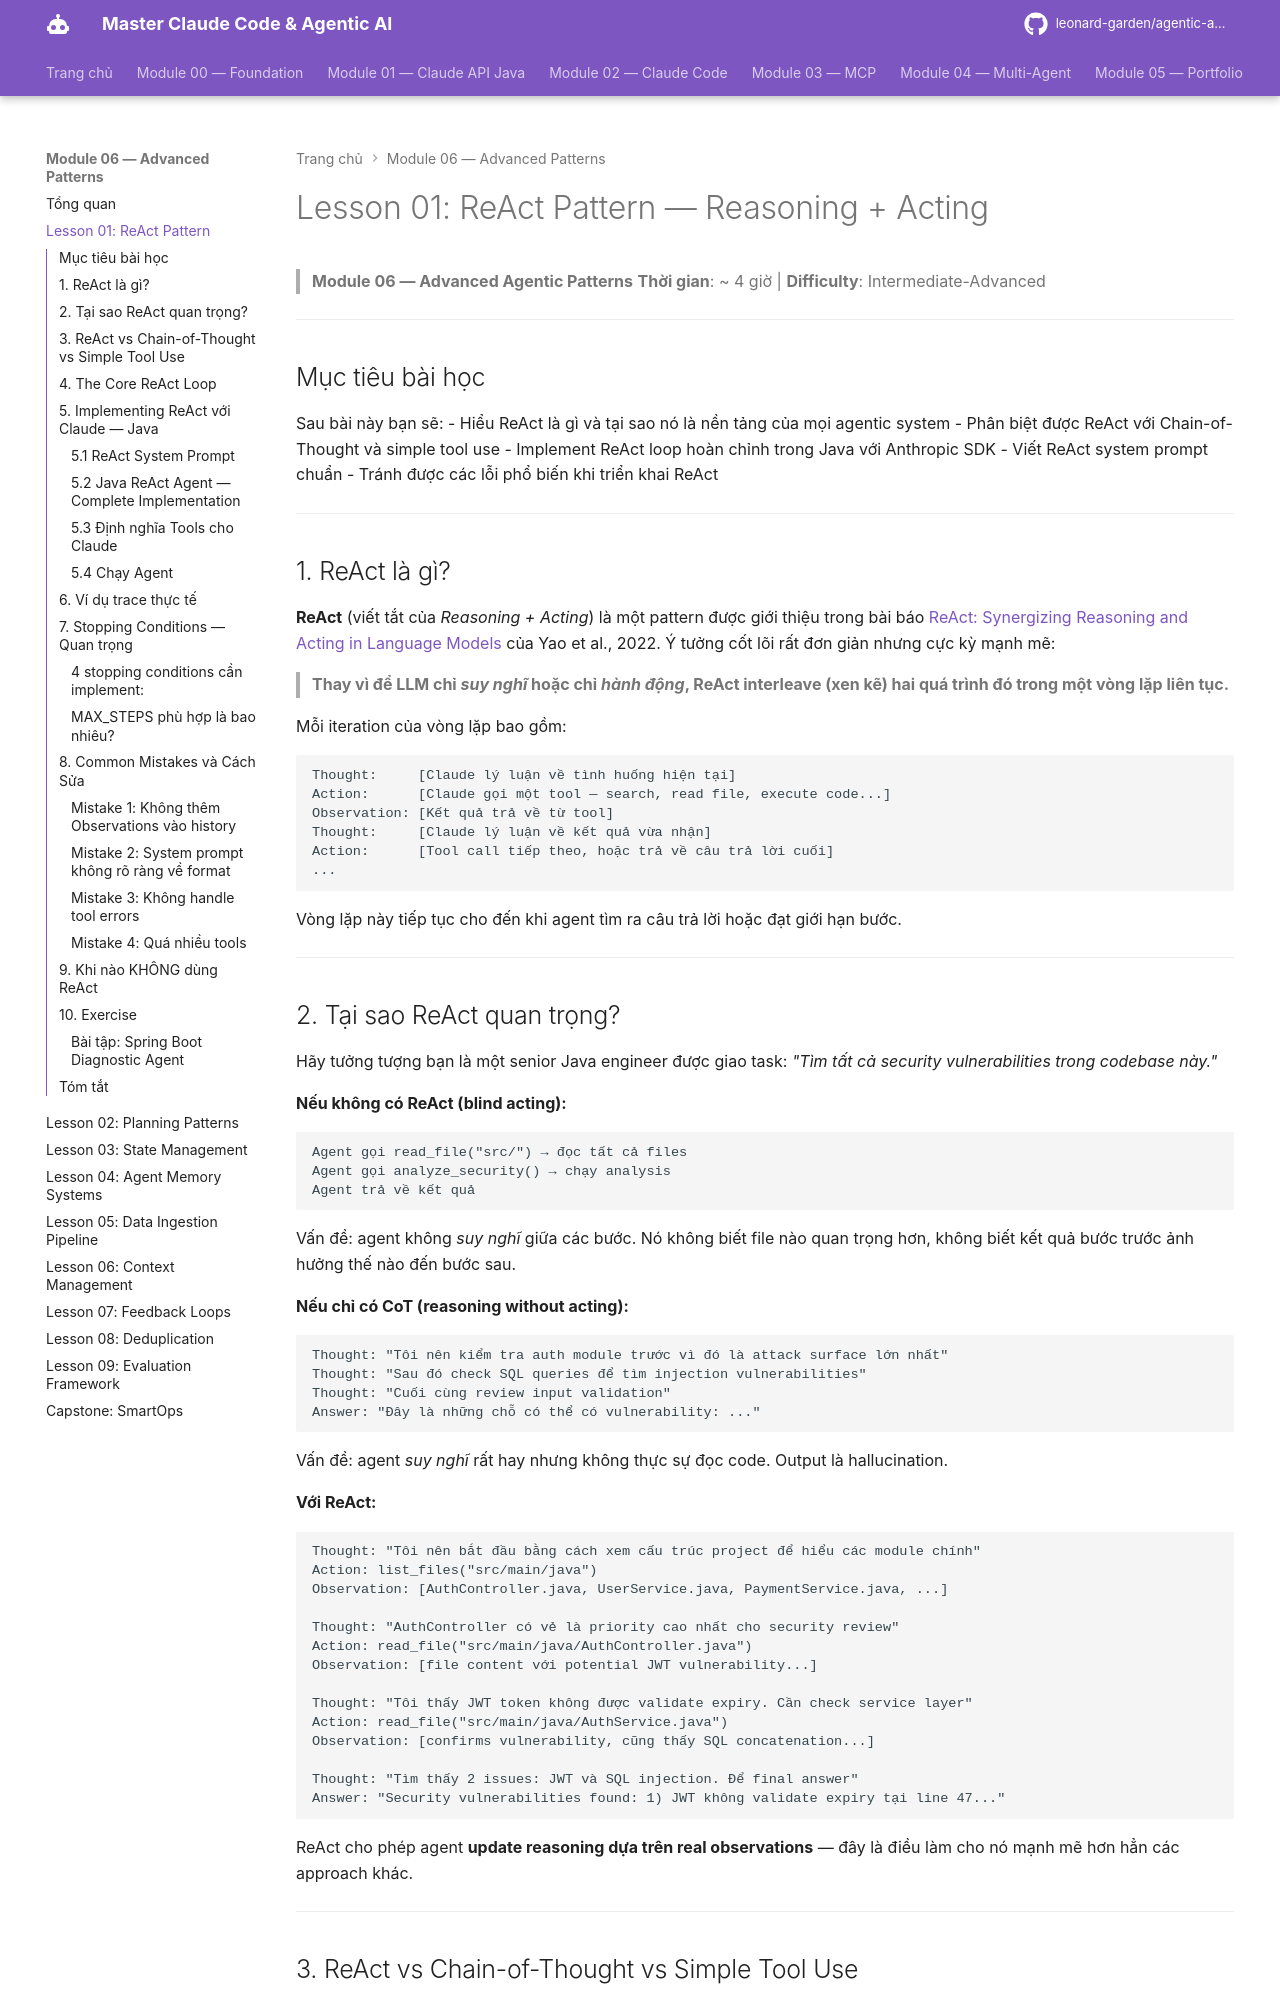

repository: leonard-garden/agentic-ai-course · page: module-06-advanced-patterns/lessons/01-react-pattern/index.html · generator: mkdocs

# Lesson 01: ReAct Pattern — Reasoning + Acting

> **Module 06 — Advanced Agentic Patterns**
> **Thời gian**: ~ 4 giờ | **Difficulty**: Intermediate-Advanced

---

## Mục tiêu bài học

Sau bài này bạn sẽ:
- Hiểu ReAct là gì và tại sao nó là nền tảng của mọi agentic system
- Phân biệt được ReAct với Chain-of-Thought và simple tool use
- Implement ReAct loop hoàn chỉnh trong Java với Anthropic SDK
- Viết ReAct system prompt chuẩn
- Tránh được các lỗi phổ biến khi triển khai ReAct

---

## 1. ReAct là gì?

**ReAct** (viết tắt của _Reasoning + Acting_) là một pattern được giới thiệu trong bài báo [ReAct: Synergizing Reasoning and Acting in Language Models](https://arxiv.org/abs/2210.03629) của Yao et al., 2022. Ý tưởng cốt lõi rất đơn giản nhưng cực kỳ mạnh mẽ:

> **Thay vì để LLM chỉ _suy nghĩ_ hoặc chỉ _hành động_, ReAct interleave (xen kẽ) hai quá trình đó trong một vòng lặp liên tục.**

Mỗi iteration của vòng lặp bao gồm:

```
Thought:     [Claude lý luận về tình huống hiện tại]
Action:      [Claude gọi một tool — search, read file, execute code...]
Observation: [Kết quả trả về từ tool]
Thought:     [Claude lý luận về kết quả vừa nhận]
Action:      [Tool call tiếp theo, hoặc trả về câu trả lời cuối]
...
```

Vòng lặp này tiếp tục cho đến khi agent tìm ra câu trả lời hoặc đạt giới hạn bước.

---

## 2. Tại sao ReAct quan trọng?

Hãy tưởng tượng bạn là một senior Java engineer được giao task: _"Tìm tất cả security vulnerabilities trong codebase này."_

**Nếu không có ReAct (blind acting):**
```
Agent gọi read_file("src/") → đọc tất cả files
Agent gọi analyze_security() → chạy analysis
Agent trả về kết quả
```
Vấn đề: agent không _suy nghĩ_ giữa các bước. Nó không biết file nào quan trọng hơn, không biết kết quả bước trước ảnh hưởng thế nào đến bước sau.

**Nếu chỉ có CoT (reasoning without acting):**
```
Thought: "Tôi nên kiểm tra auth module trước vì đó là attack surface lớn nhất"
Thought: "Sau đó check SQL queries để tìm injection vulnerabilities"
Thought: "Cuối cùng review input validation"
Answer: "Đây là những chỗ có thể có vulnerability: ..."
```
Vấn đề: agent _suy nghĩ_ rất hay nhưng không thực sự đọc code. Output là hallucination.

**Với ReAct:**
```
Thought: "Tôi nên bắt đầu bằng cách xem cấu trúc project để hiểu các module chính"
Action: list_files("src/main/java")
Observation: [AuthController.java, UserService.java, PaymentService.java, ...]

Thought: "AuthController có vẻ là priority cao nhất cho security review"
Action: read_file("src/main/java/AuthController.java")
Observation: [file content với potential JWT vulnerability...]

Thought: "Tôi thấy JWT token không được validate expiry. Cần check service layer"
Action: read_file("src/main/java/AuthService.java")
Observation: [confirms vulnerability, cũng thấy SQL concatenation...]

Thought: "Tìm thấy 2 issues: JWT và SQL injection. Để final answer"
Answer: "Security vulnerabilities found: 1) JWT không validate expiry tại line 47..."
```

ReAct cho phép agent **update reasoning dựa trên real observations** — đây là điều làm cho nó mạnh mẽ hơn hẳn các approach khác.

---
